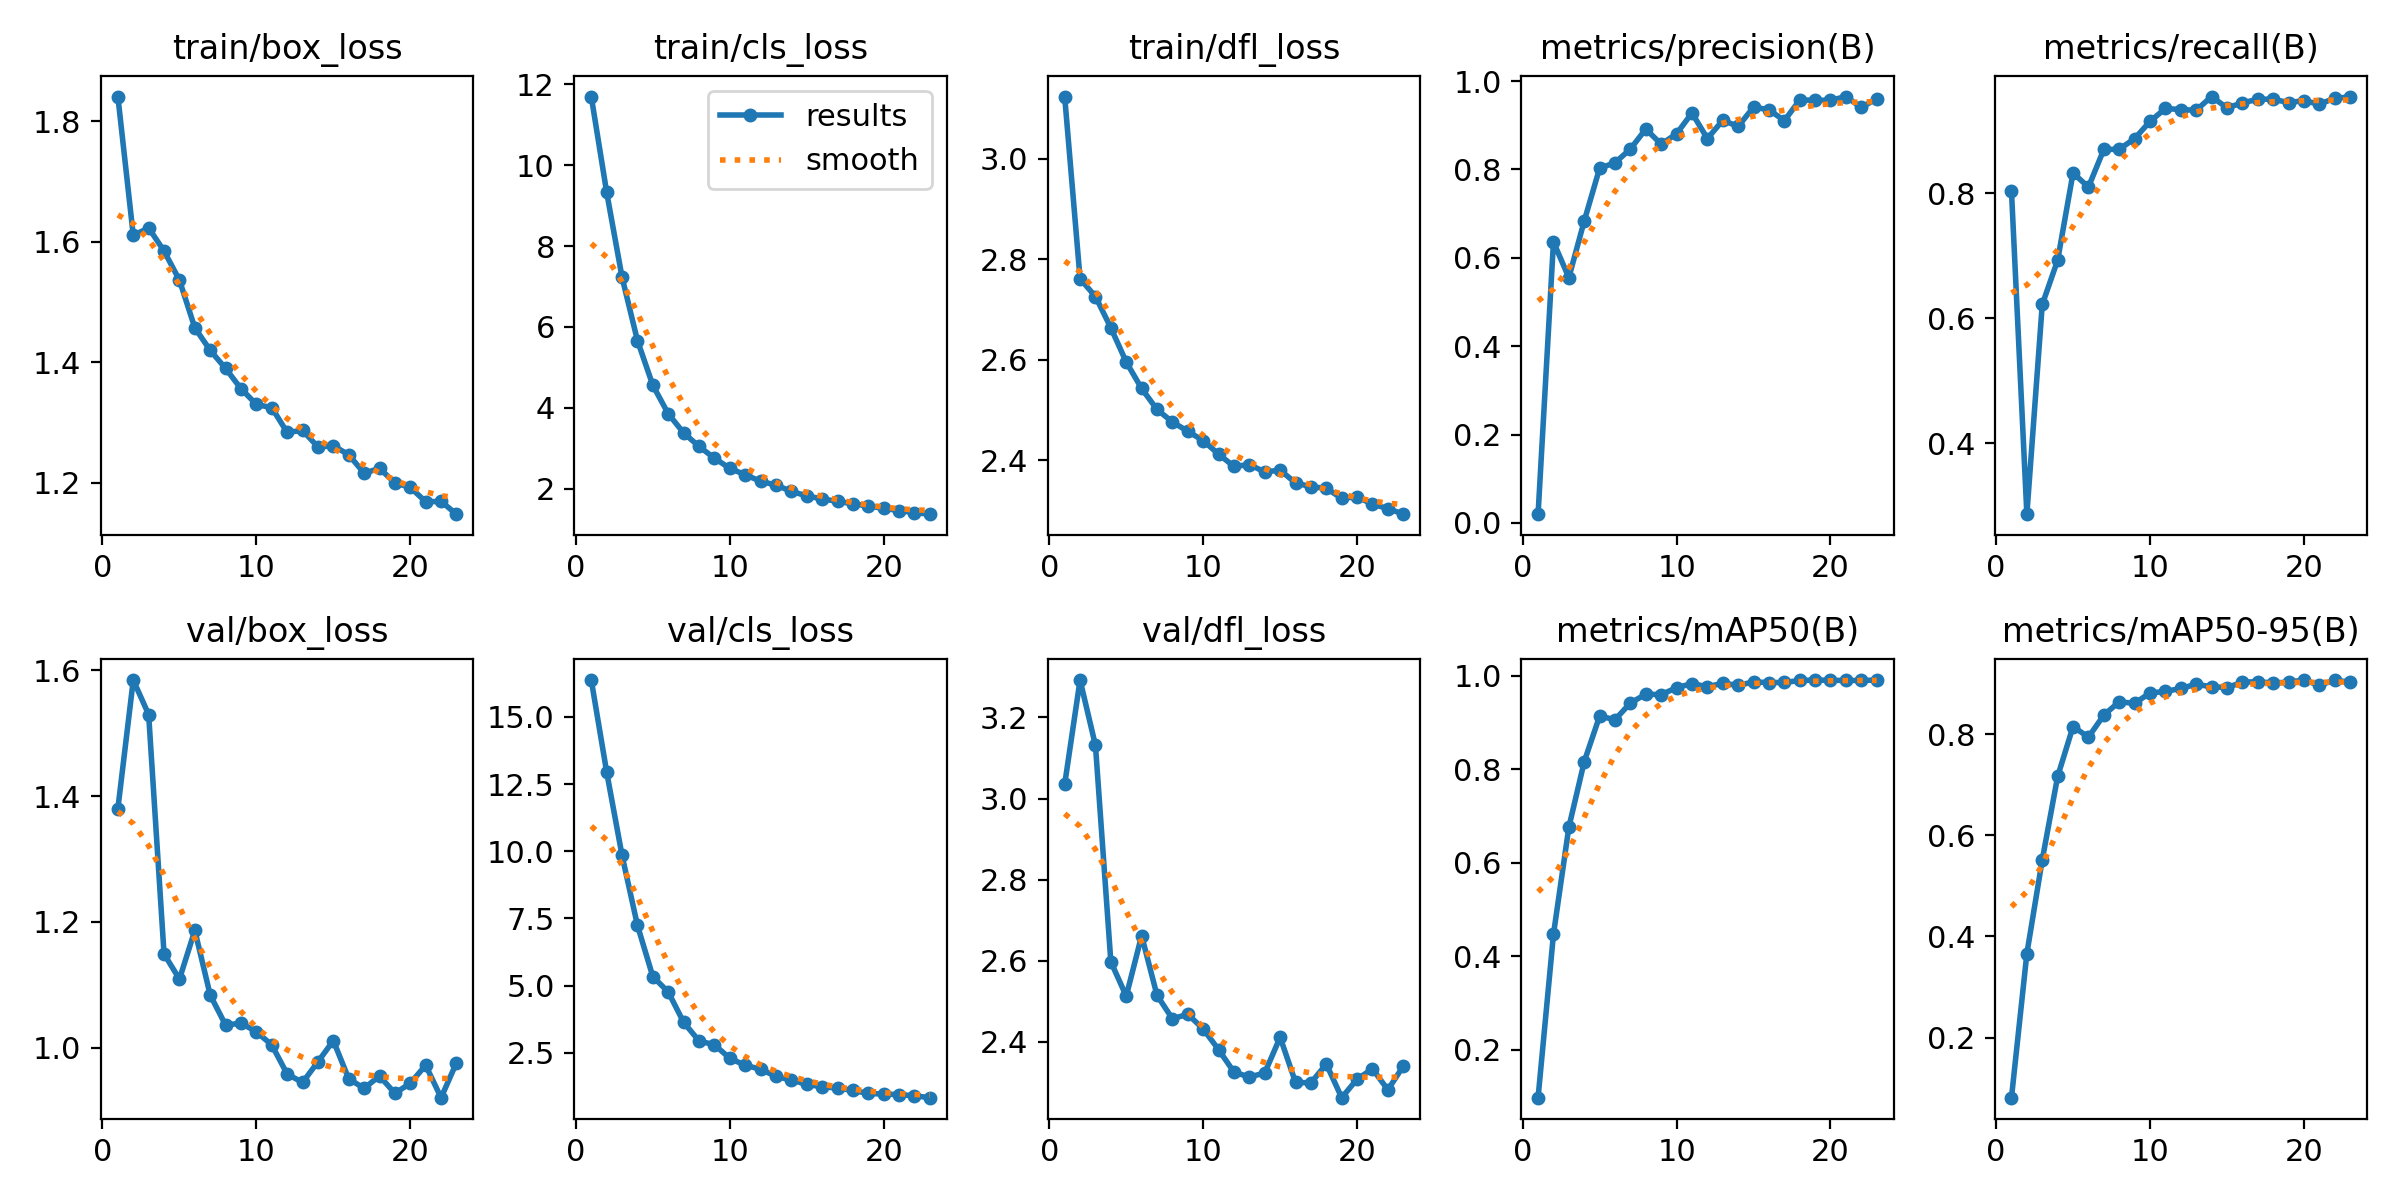

Data behind this chart, as committed beside it:
epoch, time, train/box_loss, train/cls_loss, train/dfl_loss, metrics/precision(B), metrics/recall(B), metrics/mAP50(B), metrics/mAP50-95(B), val/box_loss, val/cls_loss, val/dfl_loss, lr/pg0, lr/pg1, lr/pg2
1, 3523, 1.841, 11.7, 3.124, 0.01995, 0.8034, 0.09738, 0.08103, 1.38, 16.37, 3.035, 6.36522e-05, 6.36522e-05, 6.36522e-05
2, 6824, 1.611, 9.329, 2.761, 0.6358, 0.2869, 0.4468, 0.366, 1.585, 12.95, 3.292, 0.0001264, 0.0001264, 0.0001264
3, 10320, 1.623, 7.227, 2.726, 0.5552, 0.6223, 0.6759, 0.5513, 1.53, 9.841, 3.131, 0.0001879, 0.0001879, 0.0001879
4, 13408, 1.585, 5.663, 2.663, 0.6835, 0.6931, 0.8163, 0.7161, 1.149, 7.239, 2.597, 0.0001863, 0.0001863, 0.0001863
5, 16484, 1.536, 4.556, 2.595, 0.8029, 0.8326, 0.9135, 0.8148, 1.109, 5.332, 2.512, 0.0001844, 0.0001844, 0.0001844
6, 19564, 1.457, 3.852, 2.543, 0.8151, 0.8102, 0.9059, 0.7939, 1.186, 4.762, 2.662, 0.0001825, 0.0001825, 0.0001825
7, 22628, 1.42, 3.379, 2.501, 0.8463, 0.8703, 0.9416, 0.8375, 1.084, 3.634, 2.515, 0.0001806, 0.0001806, 0.0001806
8, 25696, 1.39, 3.045, 2.476, 0.8914, 0.8707, 0.9604, 0.8638, 1.036, 2.94, 2.457, 0.0001787, 0.0001787, 0.0001787
9, 28763, 1.356, 2.754, 2.458, 0.8571, 0.8876, 0.9595, 0.8607, 1.039, 2.796, 2.468, 0.0001768, 0.0001768, 0.0001768
10, 31827, 1.33, 2.502, 2.439, 0.8808, 0.9151, 0.9744, 0.8814, 1.025, 2.294, 2.432, 0.0001749, 0.0001749, 0.0001749
11, 34900, 1.325, 2.344, 2.412, 0.9278, 0.9359, 0.983, 0.8842, 1.004, 2.032, 2.381, 0.000173, 0.000173, 0.000173
12, 37964, 1.284, 2.183, 2.388, 0.8698, 0.9341, 0.9764, 0.8903, 0.958, 1.886, 2.325, 0.0001711, 0.0001711, 0.0001711
13, 41028, 1.287, 2.087, 2.391, 0.9111, 0.933, 0.9838, 0.8985, 0.9446, 1.619, 2.313, 0.0001692, 0.0001692, 0.0001692
14, 44103, 1.26, 1.934, 2.377, 0.8973, 0.9549, 0.9794, 0.8934, 0.9774, 1.481, 2.323, 0.0001673, 0.0001673, 0.0001673
15, 47585, 1.262, 1.821, 2.38, 0.9409, 0.9369, 0.9866, 0.8921, 1.011, 1.325, 2.411, 0.0001654, 0.0001654, 0.0001654
16, 52188, 1.247, 1.746, 2.355, 0.9351, 0.9448, 0.9853, 0.9025, 0.9504, 1.232, 2.3, 0.0001635, 0.0001635, 0.0001635
17, 55449, 1.216, 1.685, 2.347, 0.9103, 0.9506, 0.9854, 0.9036, 0.9352, 1.186, 2.298, 0.0001616, 0.0001616, 0.0001616
18, 58563, 1.224, 1.627, 2.344, 0.9571, 0.9509, 0.9897, 0.901, 0.9549, 1.094, 2.345, 0.0001597, 0.0001597, 0.0001597
19, 64165, 1.2, 1.569, 2.324, 0.9567, 0.9451, 0.9906, 0.9026, 0.9273, 0.9851, 2.262, 0.0001578, 0.0001578, 0.0001578
20, 67308, 1.192, 1.513, 2.327, 0.9564, 0.9486, 0.9901, 0.9068, 0.9434, 0.9605, 2.308, 0.0001559, 0.0001559, 0.0001559
21, 70434, 1.169, 1.459, 2.312, 0.9649, 0.9426, 0.9898, 0.8967, 0.9719, 0.9438, 2.333, 0.000154, 0.000154, 0.000154
22, 73548, 1.169, 1.405, 2.304, 0.9401, 0.9523, 0.9897, 0.9064, 0.9204, 0.897, 2.281, 0.0001521, 0.0001521, 0.0001521
23, 76660, 1.148, 1.369, 2.293, 0.96, 0.9542, 0.9906, 0.9027, 0.9759, 0.8272, 2.34, 0.0001502, 0.0001502, 0.0001502
